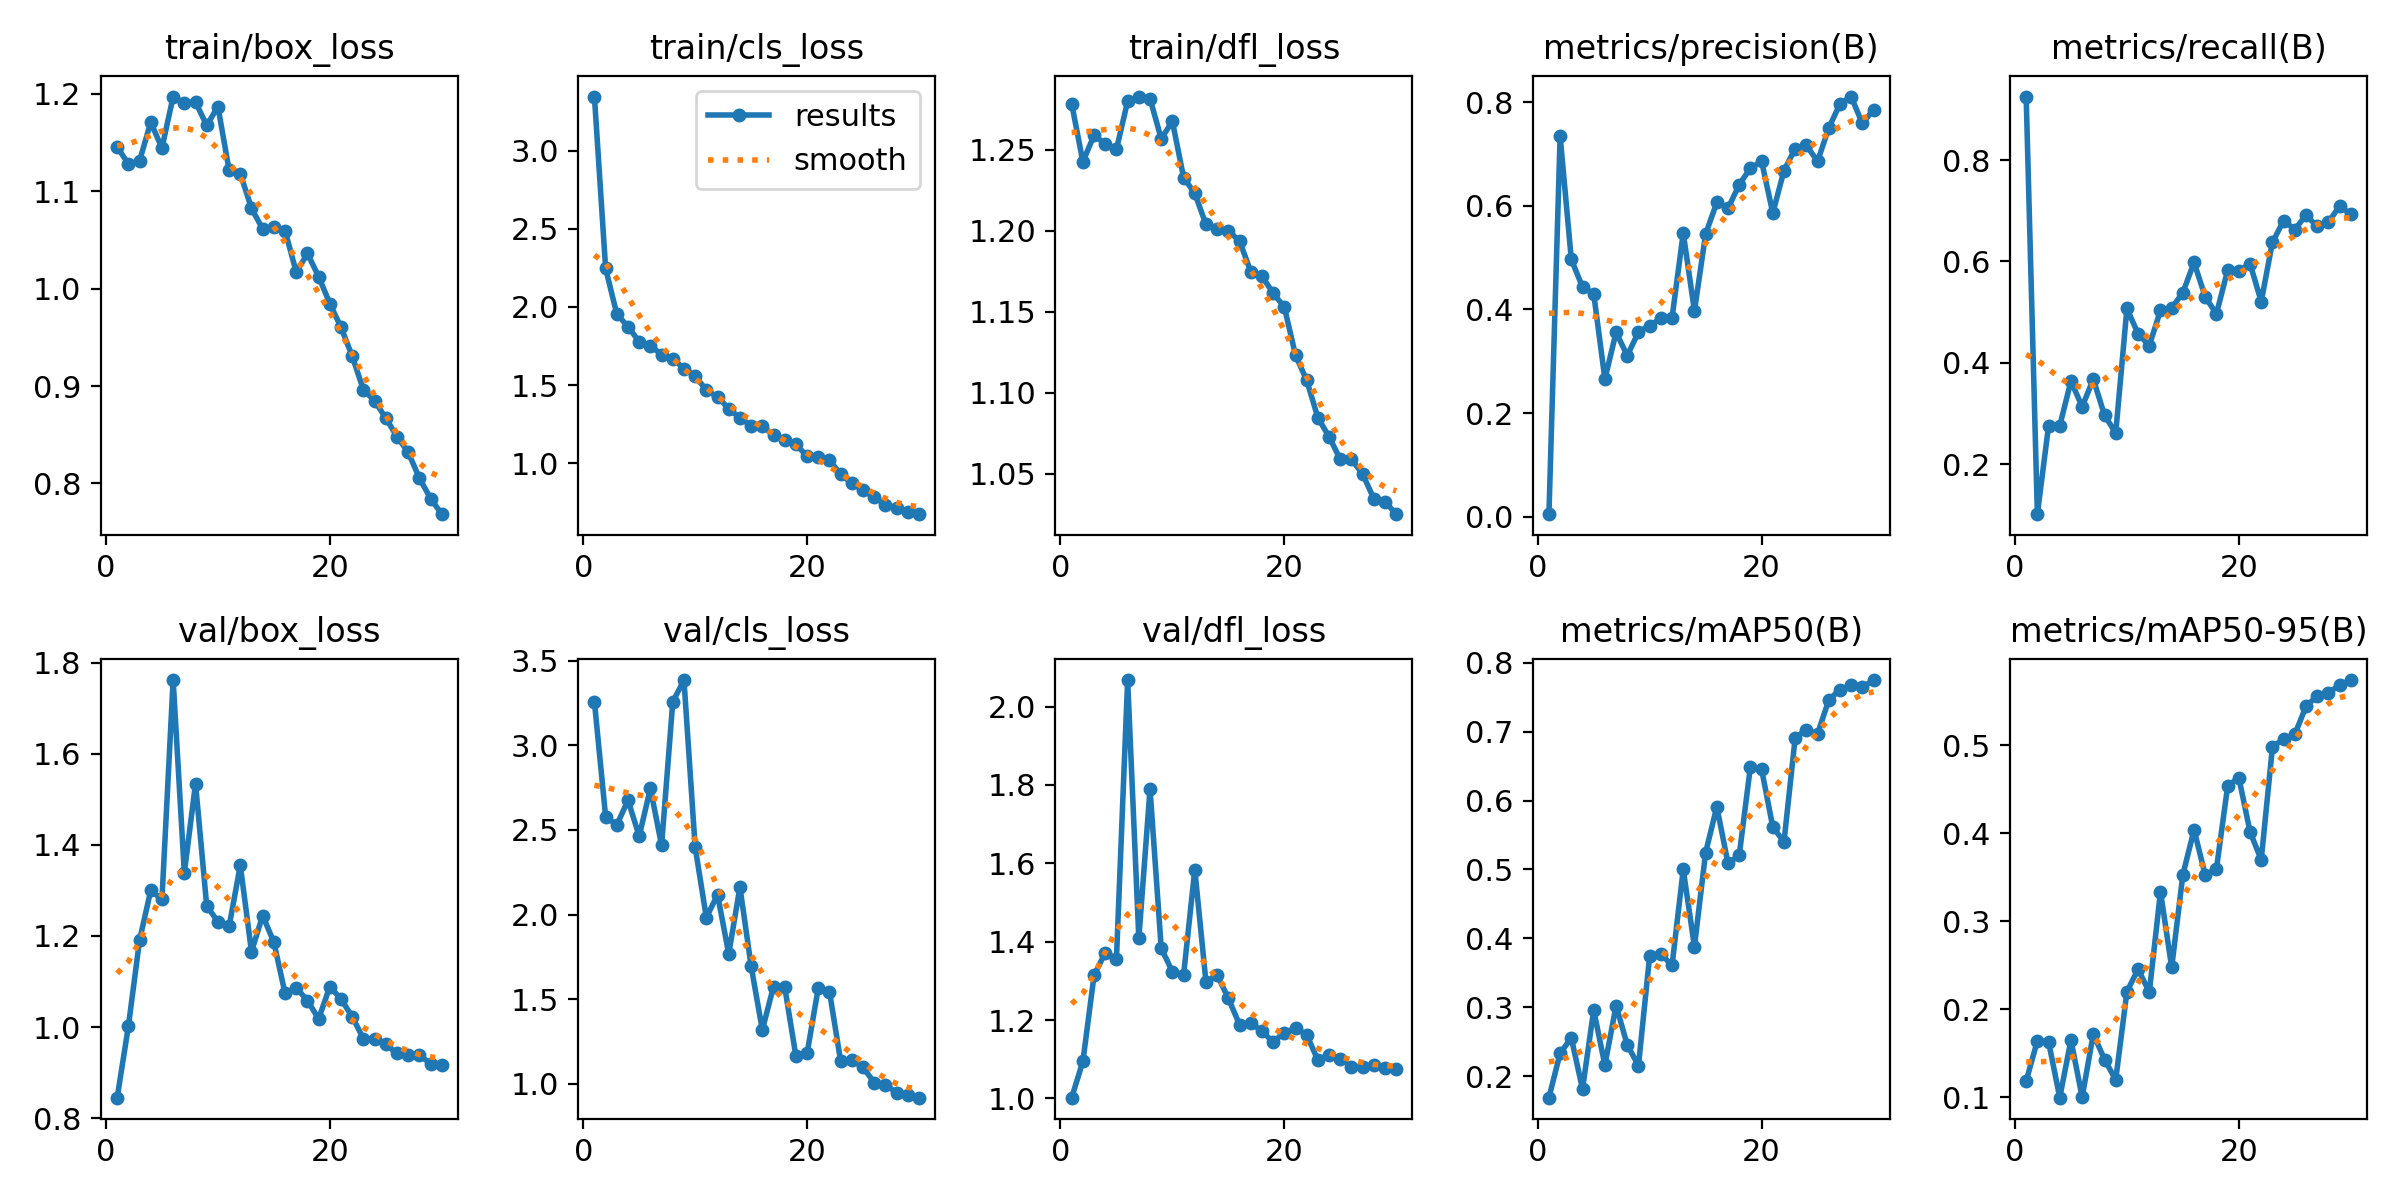

The file beside this chart, header and first rows:
epoch, time, train/box_loss, train/cls_loss, train/dfl_loss, metrics/precision(B), metrics/recall(B), metrics/mAP50(B), metrics/mAP50-95(B), val/box_loss, val/cls_loss, val/dfl_loss, lr/pg0, lr/pg1, lr/pg2
1, 16.15, 1.146, 3.346, 1.278, 0.00507, 0.9252, 0.1691, 0.1187, 0.845, 3.257, 1.002, 0.0001667, 0.0001667, 0.0001667
2, 29.26, 1.128, 2.247, 1.243, 0.7344, 0.1015, 0.2336, 0.1643, 1.001, 2.579, 1.094, 0.000333, 0.000333, 0.000333
3, 41.88, 1.131, 1.955, 1.259, 0.4964, 0.2757, 0.2559, 0.1633, 1.191, 2.529, 1.314, 0.0004877, 0.0004877, 0.0004877
4, 54.67, 1.171, 1.875, 1.254, 0.4431, 0.2759, 0.1815, 0.09979, 1.3, 2.676, 1.372, 0.0006306, 0.0006306, 0.0006306
5, 67.08, 1.144, 1.777, 1.25, 0.4303, 0.3639, 0.2962, 0.1652, 1.28, 2.463, 1.356, 0.0007618, 0.0007618, 0.0007618
6, 80.03, 1.197, 1.751, 1.28, 0.2657, 0.3136, 0.2163, 0.1003, 1.762, 2.746, 2.068, 0.0008813, 0.0008813, 0.0008813
7, 92.54, 1.19, 1.696, 1.283, 0.3558, 0.3677, 0.3026, 0.1722, 1.339, 2.409, 1.408, 0.000891, 0.000891, 0.000891
8, 105.5, 1.192, 1.67, 1.282, 0.3108, 0.2967, 0.2456, 0.143, 1.535, 3.257, 1.789, 0.0008544, 0.0008544, 0.0008544
9, 117.7, 1.168, 1.606, 1.257, 0.3564, 0.2616, 0.2157, 0.1202, 1.266, 3.386, 1.384, 0.0008177, 0.0008177, 0.0008177
10, 130.3, 1.187, 1.56, 1.268, 0.3689, 0.5072, 0.3747, 0.22, 1.231, 2.398, 1.323, 0.000781, 0.000781, 0.000781
11, 142.7, 1.122, 1.468, 1.233, 0.3826, 0.4571, 0.3776, 0.2458, 1.221, 1.982, 1.316, 0.0007444, 0.0007444, 0.0007444
12, 155.2, 1.118, 1.426, 1.223, 0.3839, 0.4341, 0.3609, 0.2195, 1.355, 2.118, 1.584, 0.0007077, 0.0007077, 0.0007077
13, 167.5, 1.083, 1.35, 1.204, 0.5474, 0.5033, 0.5, 0.3336, 1.166, 1.768, 1.296, 0.000671, 0.000671, 0.000671
14, 180.2, 1.061, 1.29, 1.201, 0.397, 0.5078, 0.3881, 0.2477, 1.245, 2.163, 1.315, 0.0006344, 0.0006344, 0.0006344
15, 192.8, 1.063, 1.242, 1.2, 0.5455, 0.5386, 0.5246, 0.353, 1.186, 1.696, 1.255, 0.0005977, 0.0005977, 0.0005977
16, 205.5, 1.06, 1.239, 1.194, 0.6063, 0.598, 0.5909, 0.4038, 1.074, 1.319, 1.188, 0.0005611, 0.0005611, 0.0005611
17, 218.1, 1.017, 1.179, 1.175, 0.5949, 0.5299, 0.5088, 0.3521, 1.086, 1.575, 1.193, 0.0005244, 0.0005244, 0.0005244
18, 230.2, 1.036, 1.15, 1.172, 0.6406, 0.4968, 0.5205, 0.3597, 1.058, 1.572, 1.171, 0.0004877, 0.0004877, 0.0004877
19, 242.8, 1.012, 1.121, 1.162, 0.6723, 0.5828, 0.6488, 0.4533, 1.018, 1.164, 1.144, 0.0004511, 0.0004511, 0.0004511
20, 255.4, 0.9847, 1.046, 1.153, 0.6858, 0.5813, 0.6453, 0.4631, 1.089, 1.18, 1.168, 0.0004144, 0.0004144, 0.0004144
21, 272.8, 0.9603, 1.038, 1.123, 0.5859, 0.5954, 0.5618, 0.4016, 1.061, 1.567, 1.179, 0.0003777, 0.0003777, 0.0003777
22, 284.7, 0.9307, 1.02, 1.108, 0.6677, 0.5209, 0.54, 0.3698, 1.023, 1.545, 1.162, 0.0003411, 0.0003411, 0.0003411
23, 297.1, 0.8961, 0.9307, 1.085, 0.7102, 0.6376, 0.6908, 0.4975, 0.9744, 1.133, 1.097, 0.0003044, 0.0003044, 0.0003044
24, 309.5, 0.8849, 0.8722, 1.073, 0.7165, 0.6804, 0.7026, 0.5071, 0.9736, 1.143, 1.112, 0.0002678, 0.0002678, 0.0002678
25, 322, 0.8671, 0.8288, 1.059, 0.6856, 0.6628, 0.6967, 0.5121, 0.9619, 1.097, 1.102, 0.0002311, 0.0002311, 0.0002311
26, 334, 0.8481, 0.783, 1.059, 0.7498, 0.6913, 0.7455, 0.5439, 0.9421, 1.008, 1.081, 0.0001944, 0.0001944, 0.0001944
27, 346.2, 0.832, 0.7362, 1.05, 0.7962, 0.6691, 0.7609, 0.5556, 0.9383, 0.9959, 1.079, 0.0001578, 0.0001578, 0.0001578
28, 358.8, 0.8055, 0.7172, 1.035, 0.8106, 0.677, 0.7674, 0.5596, 0.9379, 0.9468, 1.086, 0.0001211, 0.0001211, 0.0001211
29, 370.8, 0.7845, 0.6885, 1.033, 0.7587, 0.7096, 0.764, 0.5677, 0.92, 0.9328, 1.079, 8.4436e-05, 8.4436e-05, 8.4436e-05
30, 382.8, 0.7684, 0.6753, 1.025, 0.7853, 0.6928, 0.7747, 0.5738, 0.9157, 0.9184, 1.075, 4.7773e-05, 4.7773e-05, 4.7773e-05
